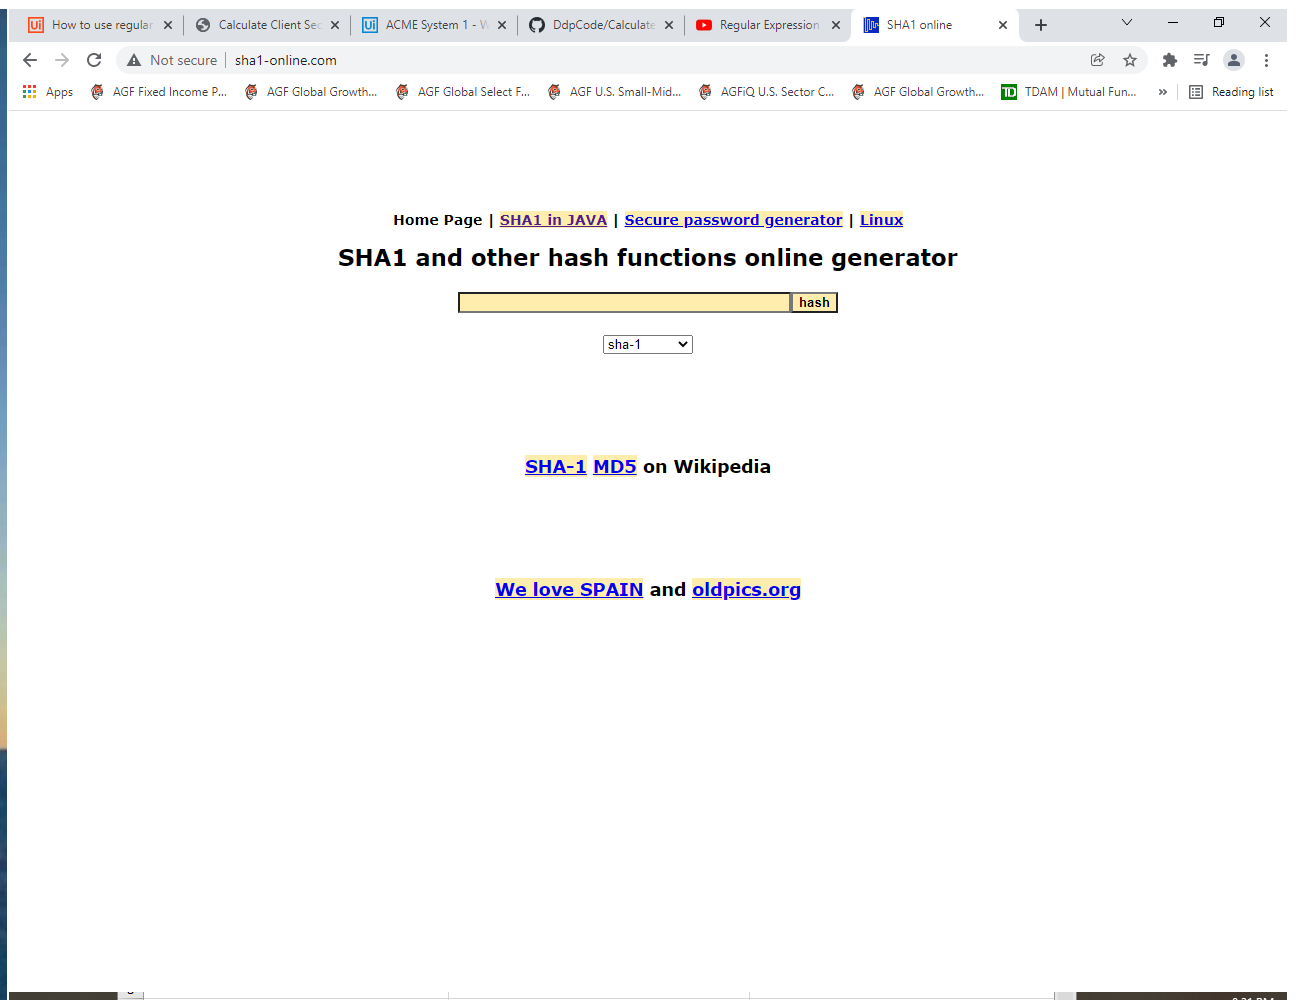
Task: Genrate the Security Hash for each Client based on their personal information.
Workflow: SHA1Online_Open

Step 1: Use Browser Chrome: SHA1 online in window 'SHA1 online' (chrome.exe)
